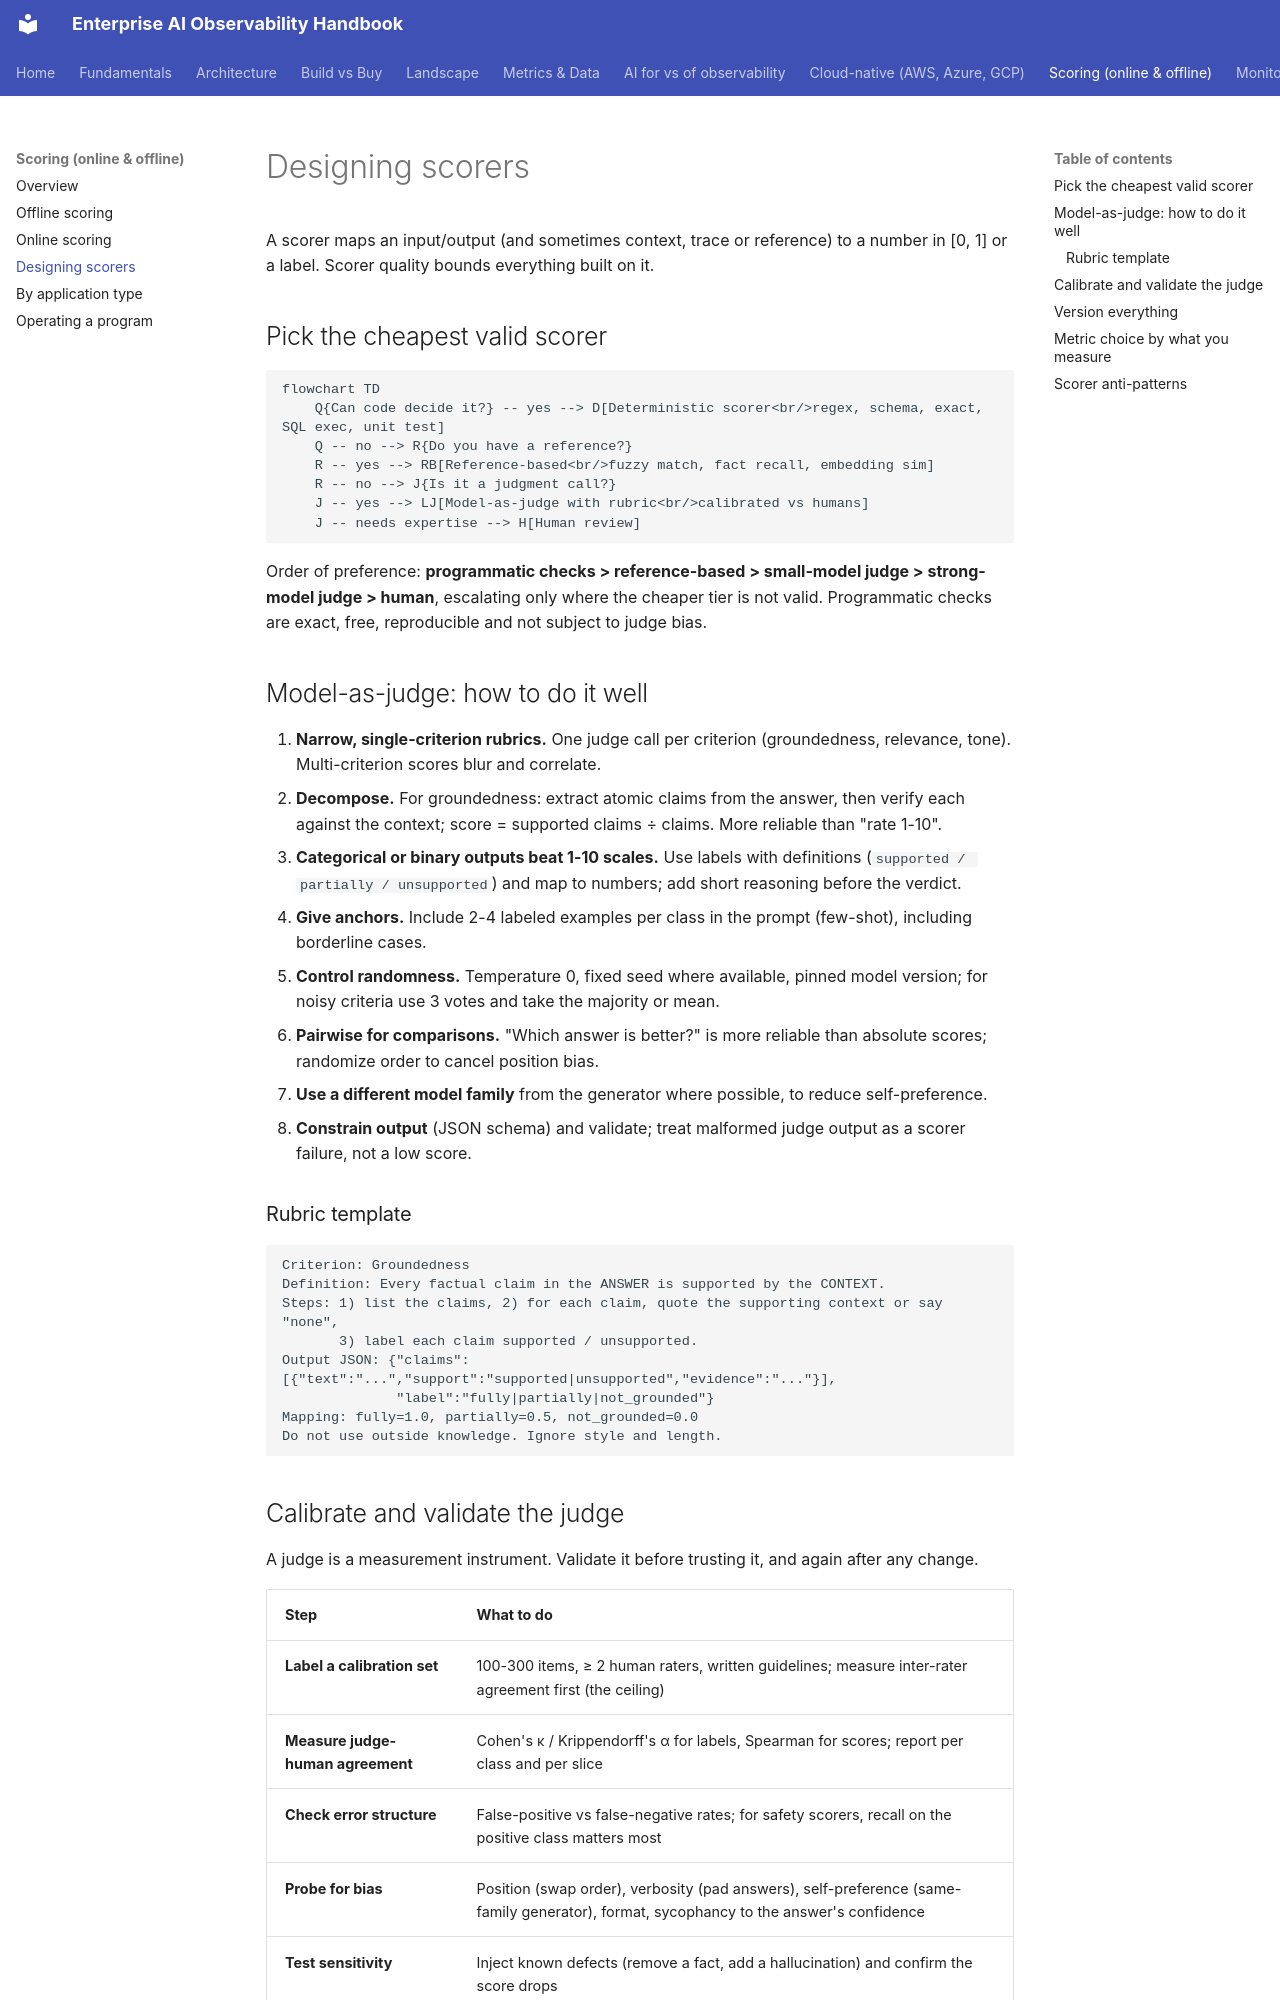

repository: akashtalole/AI-Observability · page: scoring/designing-scorers/index.html · generator: mkdocs

# Designing scorers

A scorer maps an input/output (and sometimes context, trace or reference) to a number in [0, 1] or a label. Scorer quality bounds everything built on it.

## Pick the cheapest valid scorer

```mermaid
flowchart TD
    Q{Can code decide it?} -- yes --> D[Deterministic scorer<br/>regex, schema, exact, SQL exec, unit test]
    Q -- no --> R{Do you have a reference?}
    R -- yes --> RB[Reference-based<br/>fuzzy match, fact recall, embedding sim]
    R -- no --> J{Is it a judgment call?}
    J -- yes --> LJ[Model-as-judge with rubric<br/>calibrated vs humans]
    J -- needs expertise --> H[Human review]
```

Order of preference: **programmatic checks > reference-based > small-model judge > strong-model judge > human**, escalating only where the cheaper tier is not valid. Programmatic checks are exact, free, reproducible and not subject to judge bias.

## Model-as-judge: how to do it well

1. **Narrow, single-criterion rubrics.** One judge call per criterion (groundedness, relevance, tone). Multi-criterion scores blur and correlate.
2. **Decompose.** For groundedness: extract atomic claims from the answer, then verify each against the context; score = supported claims ÷ claims. More reliable than "rate 1-10".
3. **Categorical or binary outputs beat 1-10 scales.** Use labels with definitions (`supported / partially / unsupported`) and map to numbers; add short reasoning before the verdict.
4. **Give anchors.** Include 2-4 labeled examples per class in the prompt (few-shot), including borderline cases.
5. **Control randomness.** Temperature 0, fixed seed where available, pinned model version; for noisy criteria use 3 votes and take the majority or mean.
6. **Pairwise for comparisons.** "Which answer is better?" is more reliable than absolute scores; randomize order to cancel position bias.
7. **Use a different model family** from the generator where possible, to reduce self-preference.
8. **Constrain output** (JSON schema) and validate; treat malformed judge output as a scorer failure, not a low score.

### Rubric template

```text
Criterion: Groundedness
Definition: Every factual claim in the ANSWER is supported by the CONTEXT.
Steps: 1) list the claims, 2) for each claim, quote the supporting context or say "none",
       3) label each claim supported / unsupported.
Output JSON: {"claims":[{"text":"...","support":"supported|unsupported","evidence":"..."}],
              "label":"fully|partially|not_grounded"}
Mapping: fully=1.0, partially=0.5, not_grounded=0.0
Do not use outside knowledge. Ignore style and length.
```
